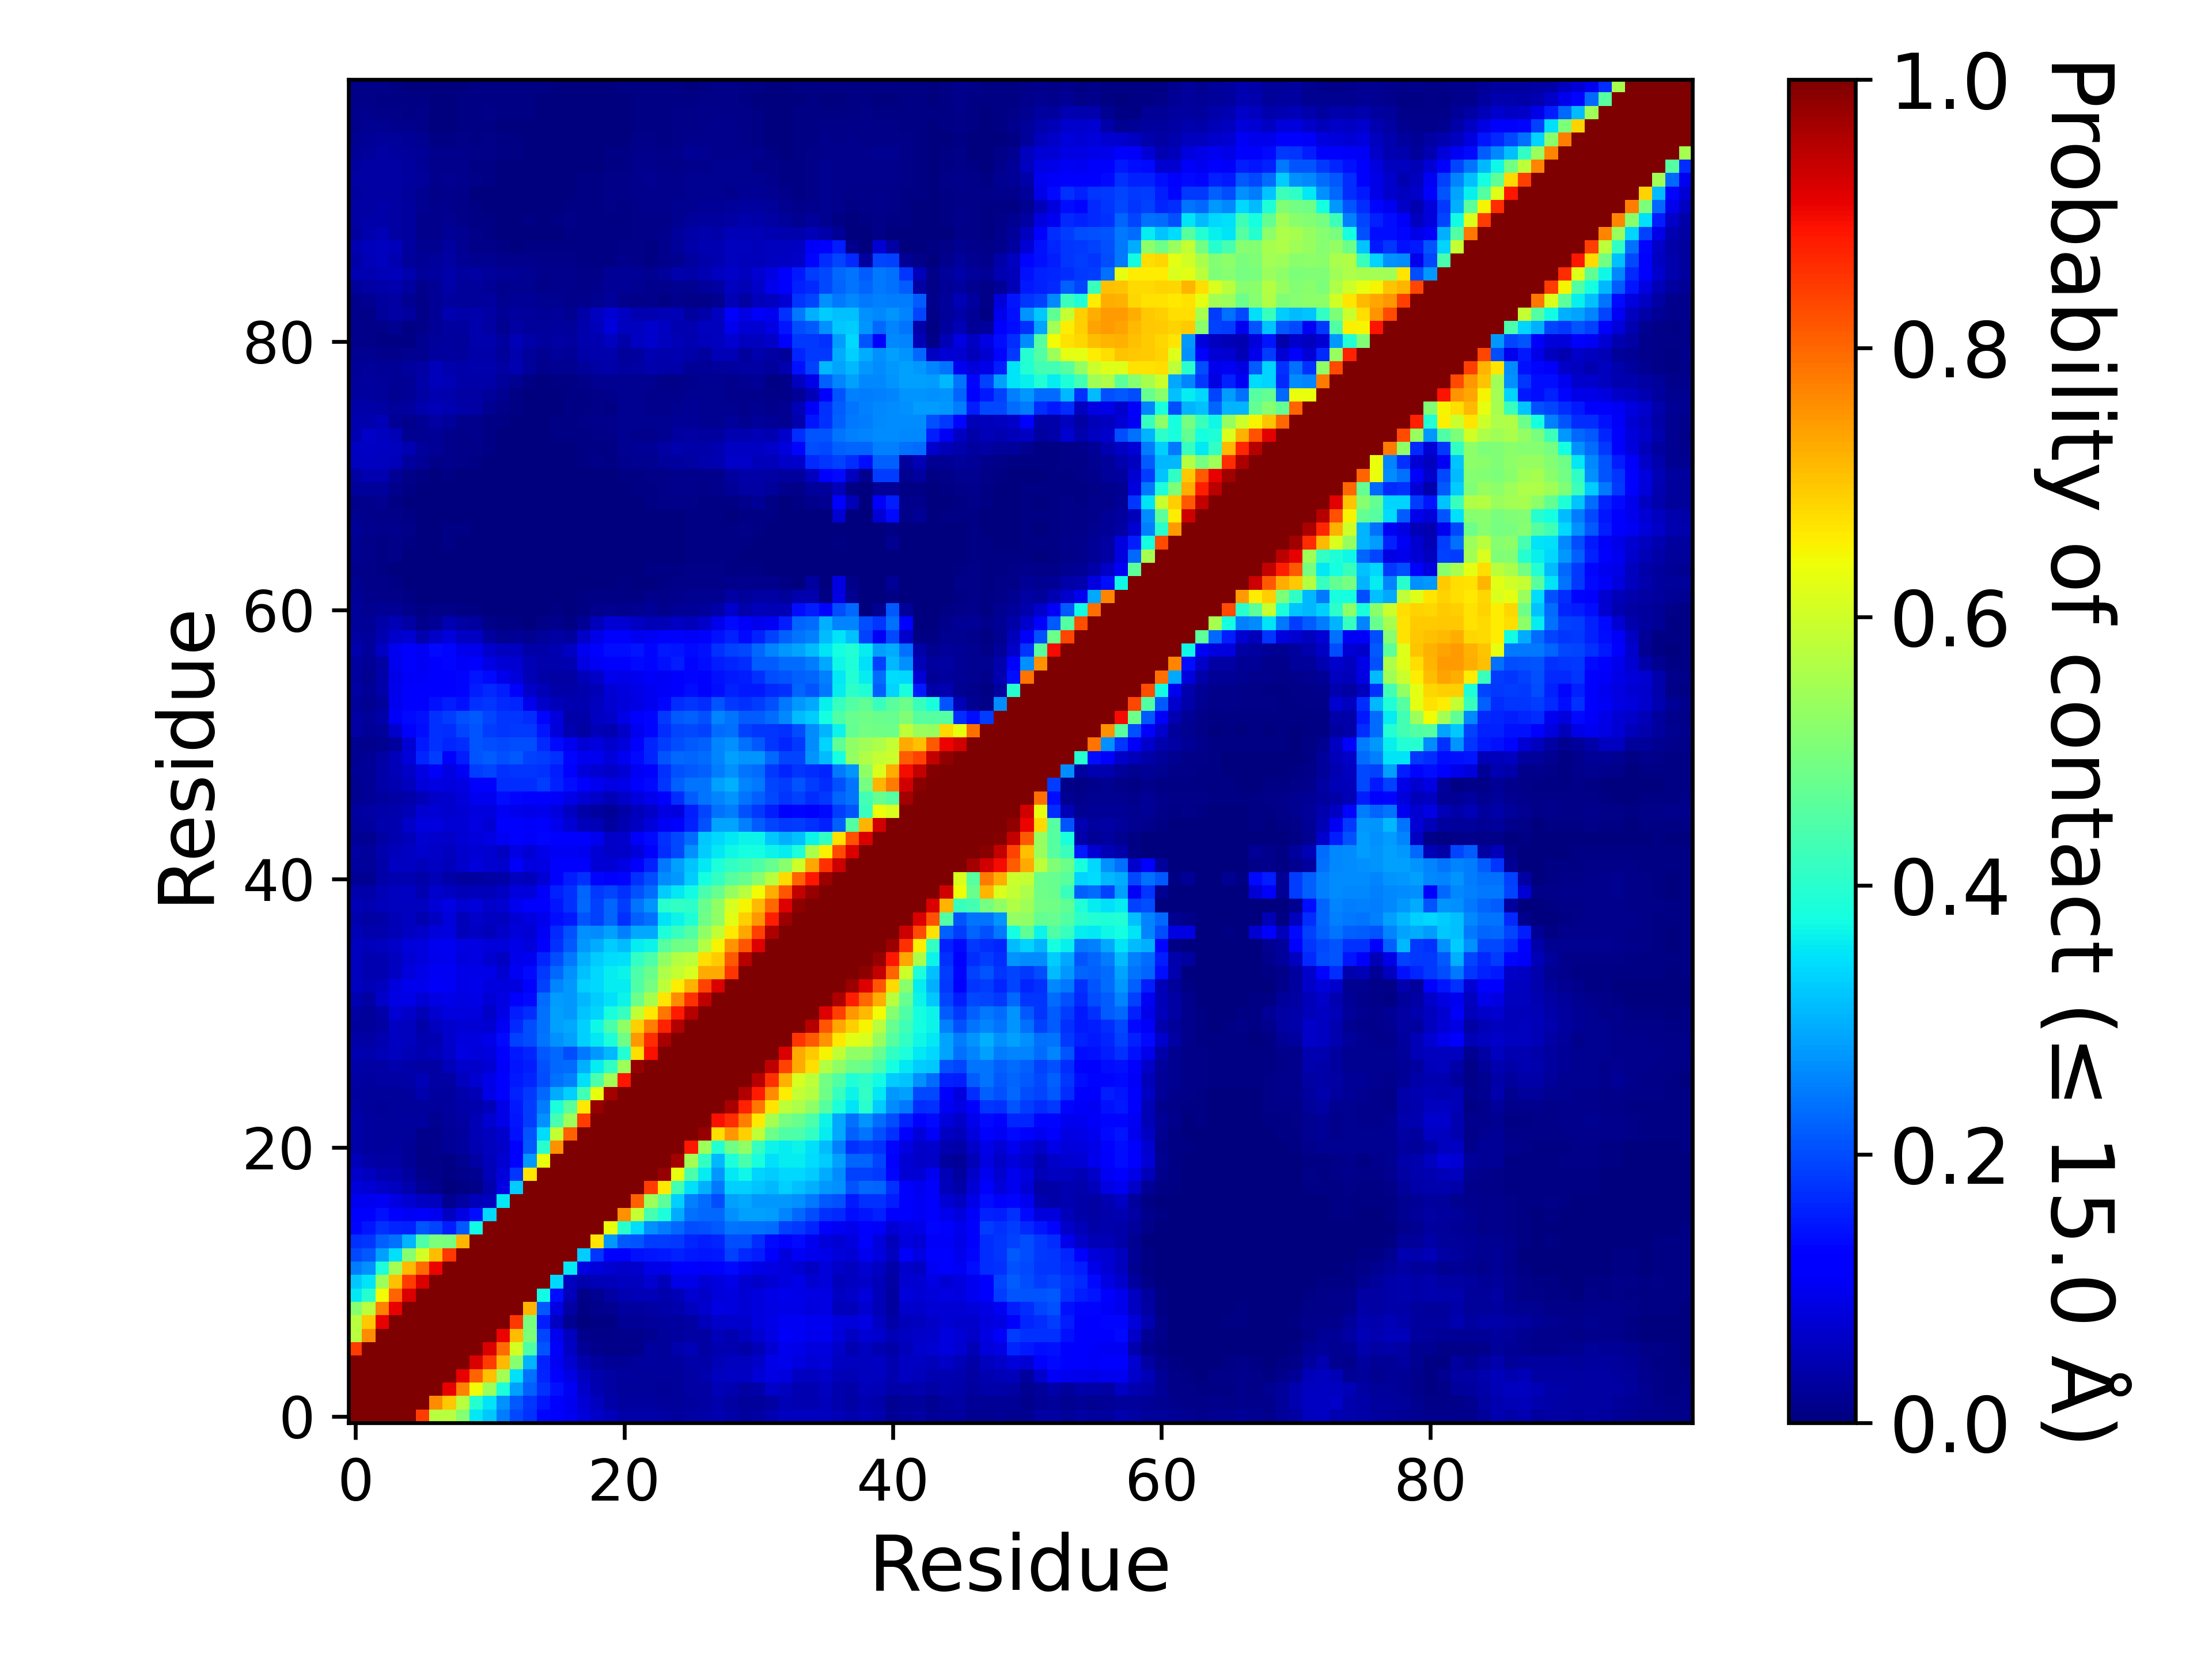

Source data for this figure (header and first rows):
, 1, 2, 3, 4, 5, 6, 7, 8, 9, 10, 11, 12, 13, 14, 15, 16, 17, 18, 19, 20, 21, 22, 23
1, 1.0, 1.0, 1.0, 1.0, 1.0, 0.8459, 0.573, 0.5735, 0.5125, 0.3527, 0.3224, 0.248, 0.1981, 0.1739, 0.1321, 0.1124, 0.09895, 0.0788, 0.06401, 0.05119, 0.03611, 0.03617, 0.03868
2, 1.0, 1.0, 1.0, 1.0, 1.0, 1.0, 0.7606, 0.6985, 0.5716, 0.3969, 0.3514, 0.2678, 0.2124, 0.176, 0.1453, 0.1168, 0.09971, 0.07487, 0.05538, 0.03884, 0.02999, 0.02941, 0.03073
3, 1.0, 1.0, 1.0, 1.0, 1.0, 1.0, 1.0, 0.9086, 0.7706, 0.6445, 0.5405, 0.3834, 0.2833, 0.2217, 0.1719, 0.1423, 0.1051, 0.06485, 0.04541, 0.03431, 0.02544, 0.02423, 0.02712
4, 1.0, 1.0, 1.0, 1.0, 1.0, 1.0, 1.0, 1.0, 0.9094, 0.8028, 0.7037, 0.5472, 0.3452, 0.2373, 0.1602, 0.1096, 0.08941, 0.05488, 0.04252, 0.03188, 0.02884, 0.02466, 0.02626
5, 1.0, 1.0, 1.0, 1.0, 1.0, 1.0, 1.0, 1.0, 1.0, 0.9192, 0.8452, 0.714, 0.5133, 0.3021, 0.1577, 0.1017, 0.07088, 0.03992, 0.03105, 0.02195, 0.02171, 0.0243, 0.02966
6, 0.8459, 1.0, 1.0, 1.0, 1.0, 1.0, 1.0, 1.0, 1.0, 1.0, 0.9201, 0.7948, 0.6059, 0.4453, 0.2071, 0.107, 0.06217, 0.02093, 0.01285, 0.01031, 0.00785, 0.01506, 0.02736
7, 0.573, 0.7606, 1.0, 1.0, 1.0, 1.0, 1.0, 1.0, 1.0, 1.0, 1.0, 0.9047, 0.7093, 0.5004, 0.1935, 0.1007, 0.05529, 0.01262, 0.01146, 0.00809, 0.01541, 0.01405, 0.01926
8, 0.5735, 0.6985, 0.9086, 1.0, 1.0, 1.0, 1.0, 1.0, 1.0, 1.0, 1.0, 1.0, 0.849, 0.4962, 0.1547, 0.05971, 0.01815, 0.002995, 0.00527, 0.00694, 0.02052, 0.02164, 0.02436
9, 0.5125, 0.5716, 0.7706, 0.9094, 1.0, 1.0, 1.0, 1.0, 1.0, 1.0, 1.0, 1.0, 1.0, 0.7187, 0.2137, 0.088, 0.03276, 0.005505, 0.01364, 0.01582, 0.03028, 0.03108, 0.03173
10, 0.3527, 0.3969, 0.6445, 0.8028, 0.9192, 1.0, 1.0, 1.0, 1.0, 1.0, 1.0, 1.0, 1.0, 1.0, 0.3718, 0.1393, 0.05185, 0.00951, 0.01762, 0.03391, 0.04664, 0.04701, 0.05074
11, 0.3224, 0.3514, 0.5405, 0.7037, 0.8452, 0.9201, 1.0, 1.0, 1.0, 1.0, 1.0, 1.0, 1.0, 1.0, 1.0, 0.338, 0.05744, 0.04181, 0.04814, 0.05457, 0.05652, 0.05631, 0.07372
12, 0.248, 0.2678, 0.3834, 0.5472, 0.714, 0.7948, 0.9047, 1.0, 1.0, 1.0, 1.0, 1.0, 1.0, 1.0, 1.0, 1.0, 0.3521, 0.08962, 0.08131, 0.07356, 0.06616, 0.06984, 0.0927
13, 0.1981, 0.2124, 0.2833, 0.3452, 0.5133, 0.6059, 0.7093, 0.849, 1.0, 1.0, 1.0, 1.0, 1.0, 1.0, 1.0, 1.0, 1.0, 0.3274, 0.1775, 0.1206, 0.1273, 0.1417, 0.1475
14, 0.1739, 0.176, 0.2217, 0.2373, 0.3021, 0.4453, 0.5004, 0.4962, 0.7187, 1.0, 1.0, 1.0, 1.0, 1.0, 1.0, 1.0, 1.0, 1.0, 0.6664, 0.2737, 0.2146, 0.2102, 0.1856
15, 0.1321, 0.1453, 0.1719, 0.1602, 0.1577, 0.2071, 0.1935, 0.1547, 0.2137, 0.3718, 1.0, 1.0, 1.0, 1.0, 1.0, 1.0, 1.0, 1.0, 1.0, 0.6331, 0.3986, 0.3437, 0.2693
16, 0.1124, 0.1168, 0.1423, 0.1096, 0.1017, 0.107, 0.1007, 0.05971, 0.088, 0.1393, 0.338, 1.0, 1.0, 1.0, 1.0, 1.0, 1.0, 1.0, 1.0, 1.0, 0.7564, 0.5871, 0.4363
17, 0.09895, 0.09971, 0.1051, 0.08941, 0.07088, 0.06217, 0.05529, 0.01815, 0.03276, 0.05185, 0.05744, 0.3521, 1.0, 1.0, 1.0, 1.0, 1.0, 1.0, 1.0, 1.0, 1.0, 0.8066, 0.5429
18, 0.0788, 0.07487, 0.06485, 0.05488, 0.03992, 0.02093, 0.01262, 0.002995, 0.005505, 0.00951, 0.04181, 0.08962, 0.3274, 1.0, 1.0, 1.0, 1.0, 1.0, 1.0, 1.0, 1.0, 1.0, 0.8456
19, 0.06401, 0.05538, 0.04541, 0.04252, 0.03105, 0.01285, 0.01146, 0.00527, 0.01364, 0.01762, 0.04814, 0.08131, 0.1775, 0.6664, 1.0, 1.0, 1.0, 1.0, 1.0, 1.0, 1.0, 1.0, 1.0
20, 0.05119, 0.03884, 0.03431, 0.03188, 0.02195, 0.01031, 0.00809, 0.00694, 0.01582, 0.03391, 0.05457, 0.07356, 0.1206, 0.2737, 0.6331, 1.0, 1.0, 1.0, 1.0, 1.0, 1.0, 1.0, 1.0
21, 0.03611, 0.02999, 0.02544, 0.02884, 0.02171, 0.00785, 0.01541, 0.02052, 0.03028, 0.04664, 0.05652, 0.06616, 0.1273, 0.2146, 0.3986, 0.7564, 1.0, 1.0, 1.0, 1.0, 1.0, 1.0, 1.0
22, 0.03617, 0.02941, 0.02423, 0.02466, 0.0243, 0.01506, 0.01405, 0.02164, 0.03108, 0.04701, 0.05631, 0.06984, 0.1417, 0.2102, 0.3437, 0.5871, 0.8066, 1.0, 1.0, 1.0, 1.0, 1.0, 1.0
23, 0.03868, 0.03073, 0.02712, 0.02626, 0.02966, 0.02736, 0.01926, 0.02436, 0.03173, 0.05074, 0.07372, 0.0927, 0.1475, 0.1856, 0.2693, 0.4363, 0.5429, 0.8456, 1.0, 1.0, 1.0, 1.0, 1.0
24, 0.03352, 0.02614, 0.02295, 0.0239, 0.0259, 0.02662, 0.02525, 0.03074, 0.03808, 0.04271, 0.05462, 0.09022, 0.152, 0.1847, 0.2471, 0.3845, 0.4647, 0.6605, 0.9803, 1.0, 1.0, 1.0, 1.0
25, 0.03051, 0.02508, 0.02481, 0.02436, 0.031, 0.04275, 0.02966, 0.03072, 0.03996, 0.049, 0.0927, 0.1227, 0.1563, 0.1832, 0.2266, 0.2948, 0.3282, 0.4304, 0.6326, 0.9672, 1.0, 1.0, 1.0
26, 0.03421, 0.0299, 0.03176, 0.03248, 0.03733, 0.04919, 0.03275, 0.0334, 0.05558, 0.07363, 0.09111, 0.1177, 0.1513, 0.1617, 0.2023, 0.2353, 0.252, 0.3457, 0.4449, 0.5505, 0.8843, 1.0, 1.0
27, 0.03639, 0.03292, 0.03486, 0.04092, 0.03855, 0.03425, 0.03212, 0.05267, 0.06954, 0.06503, 0.07533, 0.1082, 0.1449, 0.155, 0.2042, 0.2274, 0.2329, 0.2973, 0.3591, 0.4108, 0.5399, 0.9791, 1.0
28, 0.04429, 0.04158, 0.04861, 0.05524, 0.04787, 0.04639, 0.05264, 0.06486, 0.08707, 0.07912, 0.08488, 0.1235, 0.1485, 0.1612, 0.2115, 0.2281, 0.2017, 0.2446, 0.2769, 0.3048, 0.3926, 0.6731, 0.8929
29, 0.0375, 0.03304, 0.04498, 0.06101, 0.05768, 0.04489, 0.04654, 0.06721, 0.08486, 0.0858, 0.09342, 0.1335, 0.1885, 0.2012, 0.2414, 0.2682, 0.2824, 0.332, 0.3524, 0.3846, 0.4858, 0.7494, 0.8598
30, 0.03011, 0.02516, 0.03425, 0.05927, 0.05786, 0.03701, 0.05822, 0.06921, 0.07669, 0.07611, 0.07146, 0.1019, 0.1647, 0.1993, 0.2382, 0.2851, 0.2897, 0.3297, 0.3699, 0.4399, 0.5261, 0.6896, 0.7748
31, 0.03167, 0.02395, 0.0386, 0.07658, 0.06612, 0.04885, 0.07348, 0.08344, 0.08317, 0.08291, 0.06424, 0.09142, 0.1538, 0.1694, 0.2378, 0.2848, 0.2767, 0.3198, 0.3346, 0.3807, 0.4141, 0.5836, 0.6607
32, 0.04403, 0.03258, 0.0651, 0.08672, 0.09324, 0.07478, 0.08698, 0.09325, 0.08604, 0.09139, 0.07646, 0.08672, 0.1214, 0.1341, 0.2332, 0.2797, 0.2768, 0.3073, 0.3251, 0.346, 0.3654, 0.4839, 0.5528
33, 0.05724, 0.04785, 0.05696, 0.08421, 0.09696, 0.09676, 0.1066, 0.105, 0.09, 0.09665, 0.08418, 0.08406, 0.08512, 0.1143, 0.1877, 0.2561, 0.2754, 0.331, 0.339, 0.3564, 0.3588, 0.4471, 0.4934
34, 0.05552, 0.04591, 0.04566, 0.05987, 0.08316, 0.0933, 0.1016, 0.103, 0.09012, 0.09374, 0.09105, 0.07268, 0.1039, 0.136, 0.1811, 0.2294, 0.269, 0.3144, 0.3385, 0.3585, 0.3652, 0.4419, 0.4772
35, 0.05525, 0.04646, 0.0438, 0.05506, 0.07456, 0.08565, 0.09643, 0.09803, 0.08544, 0.08734, 0.07384, 0.06161, 0.09485, 0.09793, 0.1632, 0.2017, 0.2445, 0.2996, 0.3255, 0.3432, 0.3464, 0.4118, 0.4436
36, 0.05801, 0.05136, 0.05617, 0.06562, 0.08044, 0.0847, 0.09821, 0.1015, 0.08834, 0.0898, 0.07938, 0.08139, 0.09047, 0.08146, 0.1117, 0.1737, 0.2148, 0.276, 0.293, 0.326, 0.3116, 0.3559, 0.3646
37, 0.0505, 0.03972, 0.04119, 0.05026, 0.05986, 0.0639, 0.07841, 0.08261, 0.0536, 0.06027, 0.0531, 0.06334, 0.08202, 0.07718, 0.1033, 0.1645, 0.2057, 0.2666, 0.2621, 0.2817, 0.2509, 0.291, 0.291
38, 0.03947, 0.03377, 0.03609, 0.05058, 0.05491, 0.04642, 0.06186, 0.08094, 0.05369, 0.06272, 0.06017, 0.05847, 0.0775, 0.08412, 0.09581, 0.1389, 0.1517, 0.21, 0.1913, 0.224, 0.1727, 0.2195, 0.2362
39, 0.0487, 0.0445, 0.05307, 0.05568, 0.0583, 0.05795, 0.07671, 0.08725, 0.07212, 0.08023, 0.06634, 0.07135, 0.09838, 0.1104, 0.1278, 0.1477, 0.1724, 0.2298, 0.1894, 0.2234, 0.1847, 0.2416, 0.2726
40, 0.04116, 0.03825, 0.05015, 0.0571, 0.05871, 0.04553, 0.06733, 0.06193, 0.0495, 0.05452, 0.05096, 0.05904, 0.08348, 0.08068, 0.1059, 0.1566, 0.1752, 0.2252, 0.1813, 0.1923, 0.1756, 0.2048, 0.2314
41, 0.0201, 0.0193, 0.03549, 0.04299, 0.04531, 0.03799, 0.04693, 0.03851, 0.02868, 0.02798, 0.03326, 0.03873, 0.05792, 0.05436, 0.07538, 0.1283, 0.1547, 0.1726, 0.1296, 0.1284, 0.1327, 0.1756, 0.2019
42, 0.02946, 0.02557, 0.03646, 0.0614, 0.05983, 0.05311, 0.05876, 0.05383, 0.06766, 0.08089, 0.07176, 0.06986, 0.1071, 0.08284, 0.08865, 0.1099, 0.1163, 0.1204, 0.07688, 0.07726, 0.08916, 0.1215, 0.1565
43, 0.03179, 0.02654, 0.04231, 0.05408, 0.05946, 0.06746, 0.06501, 0.05536, 0.06944, 0.07759, 0.07209, 0.05926, 0.08751, 0.07641, 0.09284, 0.1038, 0.1016, 0.09984, 0.07447, 0.06377, 0.06405, 0.08051, 0.1174
44, 0.02058, 0.01825, 0.034, 0.04434, 0.05455, 0.0739, 0.06727, 0.06639, 0.07593, 0.08179, 0.08804, 0.1026, 0.1119, 0.1082, 0.1299, 0.119, 0.1171, 0.1165, 0.0977, 0.06296, 0.0683, 0.1072, 0.1342
45, 0.025, 0.02955, 0.04107, 0.04532, 0.06265, 0.08527, 0.08268, 0.07491, 0.07723, 0.08742, 0.07804, 0.116, 0.1159, 0.1059, 0.1162, 0.09478, 0.07424, 0.05468, 0.04832, 0.02963, 0.0456, 0.05942, 0.08012
46, 0.03103, 0.03348, 0.03853, 0.04147, 0.05028, 0.07184, 0.07696, 0.06992, 0.07667, 0.08485, 0.08553, 0.1033, 0.09681, 0.09038, 0.0957, 0.08339, 0.06033, 0.03599, 0.02839, 0.02232, 0.03751, 0.05112, 0.06424
47, 0.01919, 0.02197, 0.02969, 0.03301, 0.0361, 0.04972, 0.06531, 0.06923, 0.0783, 0.1012, 0.1011, 0.1373, 0.1314, 0.1186, 0.1241, 0.1055, 0.09057, 0.07533, 0.0661, 0.04824, 0.06562, 0.08383, 0.09551
48, 0.01827, 0.02317, 0.03725, 0.04557, 0.0578, 0.07867, 0.08712, 0.08252, 0.08819, 0.1132, 0.125, 0.1691, 0.1696, 0.1716, 0.1839, 0.1595, 0.1395, 0.111, 0.09954, 0.08628, 0.09283, 0.117, 0.1346
49, 0.02082, 0.02161, 0.03878, 0.04941, 0.06299, 0.08943, 0.1081, 0.08939, 0.102, 0.1866, 0.1929, 0.1737, 0.1762, 0.1759, 0.1721, 0.1536, 0.1194, 0.07977, 0.07271, 0.06517, 0.07685, 0.1044, 0.1238
50, 0.01841, 0.01954, 0.03216, 0.05312, 0.07945, 0.1617, 0.185, 0.1103, 0.1529, 0.2093, 0.2183, 0.2056, 0.211, 0.1878, 0.1841, 0.1742, 0.129, 0.1008, 0.09886, 0.0796, 0.09792, 0.135, 0.1608
51, 0.016, 0.01258, 0.01643, 0.02872, 0.07596, 0.1507, 0.1741, 0.1633, 0.1714, 0.2099, 0.203, 0.1987, 0.2014, 0.2015, 0.1671, 0.1355, 0.09944, 0.07542, 0.0828, 0.06681, 0.08048, 0.1272, 0.1611
52, 0.03136, 0.0233, 0.02561, 0.06899, 0.1189, 0.1402, 0.1734, 0.1688, 0.1951, 0.2081, 0.1867, 0.1794, 0.1817, 0.1827, 0.147, 0.08012, 0.04642, 0.03465, 0.04793, 0.04458, 0.06277, 0.1014, 0.1304
53, 0.03288, 0.02634, 0.03549, 0.1085, 0.1362, 0.1417, 0.1726, 0.1859, 0.2032, 0.2124, 0.1943, 0.1783, 0.1758, 0.1702, 0.1325, 0.08354, 0.03688, 0.03784, 0.06019, 0.06607, 0.09021, 0.1144, 0.1307
54, 0.0268, 0.01877, 0.02522, 0.09911, 0.124, 0.1238, 0.144, 0.1551, 0.1418, 0.1755, 0.1767, 0.1655, 0.1612, 0.09682, 0.06341, 0.05433, 0.04408, 0.04354, 0.05602, 0.07287, 0.08176, 0.08963, 0.1012
55, 0.03371, 0.02215, 0.0379, 0.0966, 0.1137, 0.1139, 0.1254, 0.1278, 0.1316, 0.1535, 0.1675, 0.1527, 0.1288, 0.06314, 0.04775, 0.03892, 0.03806, 0.04289, 0.04895, 0.07747, 0.0848, 0.09238, 0.1001
56, 0.02808, 0.01936, 0.03639, 0.09348, 0.1069, 0.1092, 0.1141, 0.1288, 0.1313, 0.1448, 0.1359, 0.09685, 0.08184, 0.05064, 0.0361, 0.03362, 0.03133, 0.05462, 0.06265, 0.09737, 0.09028, 0.09909, 0.1073
57, 0.02788, 0.02101, 0.03328, 0.09832, 0.1133, 0.1041, 0.122, 0.1326, 0.1084, 0.111, 0.08953, 0.07486, 0.07291, 0.05002, 0.03954, 0.03956, 0.04335, 0.08803, 0.1037, 0.1187, 0.1263, 0.1343, 0.1304
58, 0.03982, 0.02724, 0.06, 0.09846, 0.1185, 0.1044, 0.1345, 0.1306, 0.09503, 0.09542, 0.06943, 0.05625, 0.05636, 0.03883, 0.03704, 0.04653, 0.06065, 0.1008, 0.1168, 0.1398, 0.1395, 0.1455, 0.13
59, 0.034, 0.0241, 0.04449, 0.06969, 0.07362, 0.04216, 0.0654, 0.07979, 0.05967, 0.05929, 0.02746, 0.01846, 0.02289, 0.01794, 0.02659, 0.03256, 0.03022, 0.06414, 0.09371, 0.1176, 0.1151, 0.1002, 0.1022
60, 0.02659, 0.02135, 0.03822, 0.04785, 0.03368, 0.01282, 0.02196, 0.04327, 0.03364, 0.02816, 0.01169, 0.00565, 0.005725, 0.00226, 0.008535, 0.01517, 0.007495, 0.02192, 0.05118, 0.07635, 0.07048, 0.06068, 0.04899
... 40 more rows
